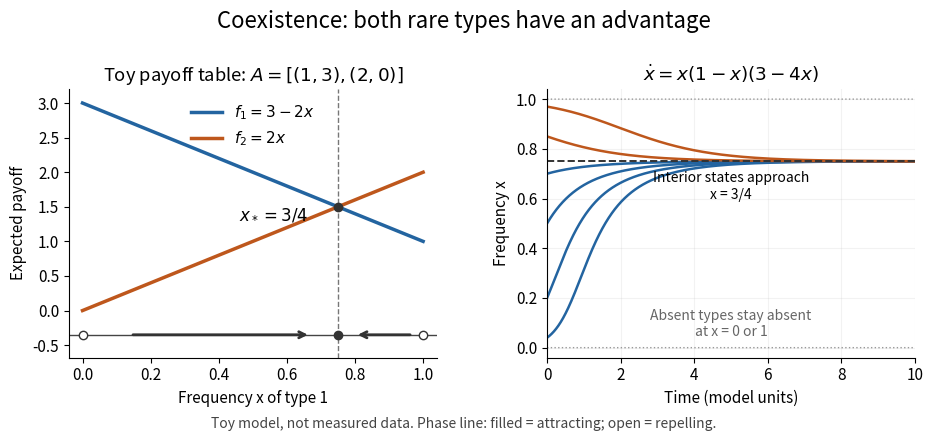

Generate this figure with matplotlib: (Note: this script raises an exception after producing the figure.)
"""Toy replicator coexistence figure; no measured data.

Tested with Python 3.14.4, NumPy 2.3.5, Matplotlib 3.10.7+dfsg1.
Run from _media: MPLCONFIGDIR=/tmp/codex-wiki-matplotlib python ../replicator-coexistence.py
The matching PNG is written to the current working directory.
"""

from pathlib import Path

import matplotlib
matplotlib.use("Agg")
import matplotlib.pyplot as plt
import numpy as np


def trajectory(x0, times):
    """Fourth-order Runge–Kutta integration of the stated scalar model."""
    values = np.empty_like(times)
    values[0] = x0
    def rhs(x):
        return x * (1 - x) * (3 - 4 * x)
    for k, dt in enumerate(np.diff(times)):
        x = values[k]
        a = rhs(x)
        b = rhs(x + dt * a / 2)
        c = rhs(x + dt * b / 2)
        d = rhs(x + dt * c)
        values[k + 1] = x + dt * (a + 2 * b + 2 * c + d) / 6
    return values


def main():
    plt.rcParams.update({"font.size": 11, "axes.spines.top": False,
                         "axes.spines.right": False, "figure.facecolor": "white",
                         "axes.facecolor": "white", "savefig.facecolor": "white"})
    fig, (payoff, paths) = plt.subplots(1, 2, figsize=(9.4, 4.4))
    fig.suptitle("Coexistence: both rare types have an advantage", fontsize=16, y=0.97)
    x = np.linspace(0, 1, 501)
    payoff.plot(x, 3 - 2 * x, color="#2364a0", lw=2.5, label=r"$f_1=3-2x$")
    payoff.plot(x, 2 * x, color="#be571c", lw=2.5, label=r"$f_2=2x$")
    payoff.axvline(0.75, color="#777777", ls="--", lw=1)
    payoff.scatter([0.75], [1.5], color="#333333", zorder=5)
    payoff.text(0.46, 1.32, r"$x_*=3/4$", fontsize=12)
    payoff.set(xlim=(-0.04, 1.04), ylim=(-0.68, 3.2), xlabel="Frequency x of type 1",
               ylabel="Expected payoff", title=r"Toy payoff table: $A=[(1,3),(2,0)]$")
    payoff.axhline(-0.35, color="#444444", lw=1)
    payoff.annotate("", xy=(0.67, -0.35), xytext=(0.14, -0.35),
                    arrowprops={"arrowstyle": "->", "color": "#333333", "lw": 2})
    payoff.annotate("", xy=(0.80, -0.35), xytext=(0.97, -0.35),
                    arrowprops={"arrowstyle": "->", "color": "#333333", "lw": 2})
    payoff.scatter([0.75], [-0.35], color="#333333", zorder=5)
    payoff.scatter([0, 1], [-0.35, -0.35], facecolors="white", edgecolors="#333333", zorder=5)
    payoff.legend(loc="upper center", frameon=False)
    times = np.linspace(0, 10, 4001)
    for x0 in [0.04, 0.2, 0.5, 0.7, 0.85, 0.97]:
        color = "#2364a0" if x0 < 0.75 else "#be571c"
        paths.plot(times, trajectory(x0, times), color=color, lw=1.8)
    paths.axhline(0.75, color="#333333", ls="--", lw=1.4)
    paths.plot(times, np.zeros_like(times), color="#999999", lw=1, ls=":")
    paths.plot(times, np.ones_like(times), color="#999999", lw=1, ls=":")
    paths.text(5, 0.60, "Interior states approach\nx = 3/4", ha="center", fontsize=10)
    paths.text(5, 0.045, "Absent types stay absent\nat x = 0 or 1", ha="center", color="#666666", fontsize=10)
    paths.set(xlim=(0, 10), ylim=(-0.04, 1.04), xlabel="Time (model units)",
              ylabel="Frequency x", title=r"$\dot{x}=x(1-x)(3-4x)$")
    paths.grid(alpha=0.16)
    fig.text(0.5, 0.02, "Toy model, not measured data. Phase line: filled = attracting; open = repelling.",
             ha="center", fontsize=10, color="#444444")
    fig.subplots_adjust(left=0.08, right=0.98, bottom=0.18, top=0.79, wspace=0.3)
    fig.savefig(Path(__file__).with_suffix(".png").name, dpi=120, transparent=False)
    plt.close(fig)


if __name__ == "__main__":
    main()
